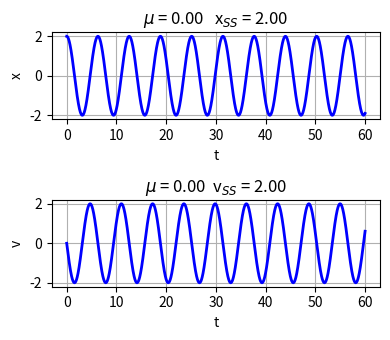
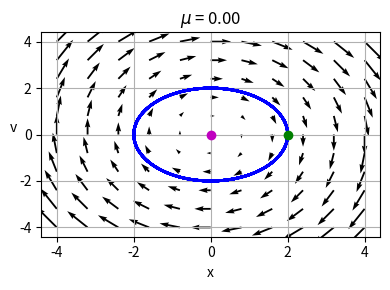
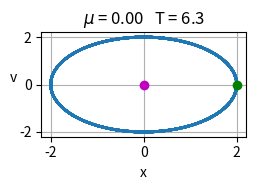

Reproduce these figures in Python, in order.
# -*- coding: utf-8 -*-
'''
ds2100.py      Oct 2025
DYNAMICAL SYSTEMS
LIMIT CYCLES: VAN DER POL OSCILLATOR

[redacted]
   https://d-arora.github.io/Doing-Physics-With-Matlab/
   
Documentation
    https://d-arora.github.io/Doing-Physics-With-Matlab/pyDS.ds2100.pdf

Displacement  x
Velocity      v = xDot = y

'''

#%% Libraries
import numpy as np
from numpy import pi, sin, cos, linspace, zeros, array, ones 
from scipy.integrate import odeint
import matplotlib.pyplot as plt
from scipy.signal import find_peaks
import time

tStart = time.time()
plt.close('all')

#%% FUNCTIONS  Solve ODE for x,y    
def lorenz(t, state): 
    x, y = state
    dx = y
    dy = -x + mu*(1 - x**2)*y
    return [dx, dy]  

#%%  INPUTS >>>
# Damping coefficient
mu = 0
# Initial conditions xI yI (vI)
xI,yI = 2,0
# time span
tS = 60; nT = 9999
# Plot color
col = [0,0,1]

#%% Solution ODE for x and y 
t = linspace(0,tS,nT)
u0 = [xI,yI]
sol = odeint(lorenz, u0, t, tfirst=True)
xS = sol[:,0]     
yS = sol[:,1]       

peaks, _ = find_peaks(xS, height = 1.5)
T = t[peaks[-1]] - t[peaks[-2]]
print('period  T = %0.2f' %T)

# Steady sate amplitudes
xSS = max(xS[t>0.50*tS])
ySS = max(yS[t>0.50*tS])

#%% PHASE PORTRAIT streamplot
N = 11
x = linspace(-4,4,N)
xx,yy = np.meshgrid(x,x)
xxDot = yy
yyDot = -xx + mu*(1 - xx**2)*yy

#%%   FIG 1: t vs x   t vs y = v
plt.rcParams['font.size'] = 10
plt.rcParams["figure.figsize"] = (4,3.5)
fig1, ax = plt.subplots(nrows=2, ncols=1)

C = 0   
ax[C].set_xlabel('t'); ax[C].set_ylabel('x')
ax[C].grid()
ax[C].set_title('$\mu$ = %0.2f' %mu + '   x$_{SS}$ = %0.2f' %xSS)
ax[C].plot(t,xS,lw = 2,color = col)

C = 1   
ax[C].set_xlabel('t'); ax[C].set_ylabel('v')
ax[C].grid()
ax[C].set_title('$\mu$ = %0.2f' %mu + '  v$_{SS}$ = %0.2f' % ySS)
ax[C].plot(t,yS,lw = 2,color = col)

fig1.tight_layout()
fig1.savefig('a1.png')

#%% FIGURE 2: Phase Portrait  quiver
plt.rcParams['font.size'] = 10
plt.rcParams["figure.figsize"] = (4,3)
fig2, axes = plt.subplots(nrows=1, ncols=1)
axes.set_xlabel('x')
axes.set_ylabel('v', rotation = 0)
axes.set_title('$\mu$ = %0.2f' %mu )
axes.grid()

axes.quiver(xx,yy,xxDot,yyDot,linewidth = 1)
axes.plot(xS,yS,lw = 2,color = col)
axes.plot(0,0,'mo',ms = 6)
axes.plot(xS[0],yS[0],'go',ms = 6)

fig2.tight_layout()
fig2.savefig('a2.png')

#%% FIGURE 3: Phase Portrait  streamplot
plt.rcParams['font.size'] = 10
plt.rcParams["figure.figsize"] = (3,2) #(4,3)
fig3, axes = plt.subplots(nrows=1, ncols=1)
  
axes.set_xlabel('x')
axes.set_ylabel('v', rotation = 0)
axes.set_title('$\mu$ = %0.2f' %mu + '   T = %0.1f' %T )
axes.grid()

#axes.streamplot(xx,yy,xxDot,yyDot,linewidth = 1, density = 1.2)
axes.plot(0,0,'mo',ms = 6)

fig3.tight_layout()
fig3.savefig('a3.png')

#xxx
#%% SOLVE ODE
# Time span 
t1 = 0; t2 = 60; nT = 9999
t = linspace(t1,t2,nT)
N = 1    # number of initial condition points
x0 = zeros(N); y0 = zeros(N)

x0[0], y0[0] = xI,yI
#x0[1], y0[1] = -2,10
#x0[2], y0[2] = 2,-10
# x0[3], y0[3] = 1.5,0
# x0[4], y0[4] = 2,0

for c in range(N):
  u0 = [x0[c],y0[c]]
  sol = odeint(lorenz, u0, t, tfirst=True)
  xS = sol[:,0]     
  yS = sol[:,1]       
  
  plt.plot(xS,yS,lw = 2)
  plt.plot(xS[0],yS[0],'go',ms = 6) 
    
fig3.savefig('a3A.png')

#%%
tExe = time.time() - tStart
print('  ')
print('Execution time')
print(tExe)


